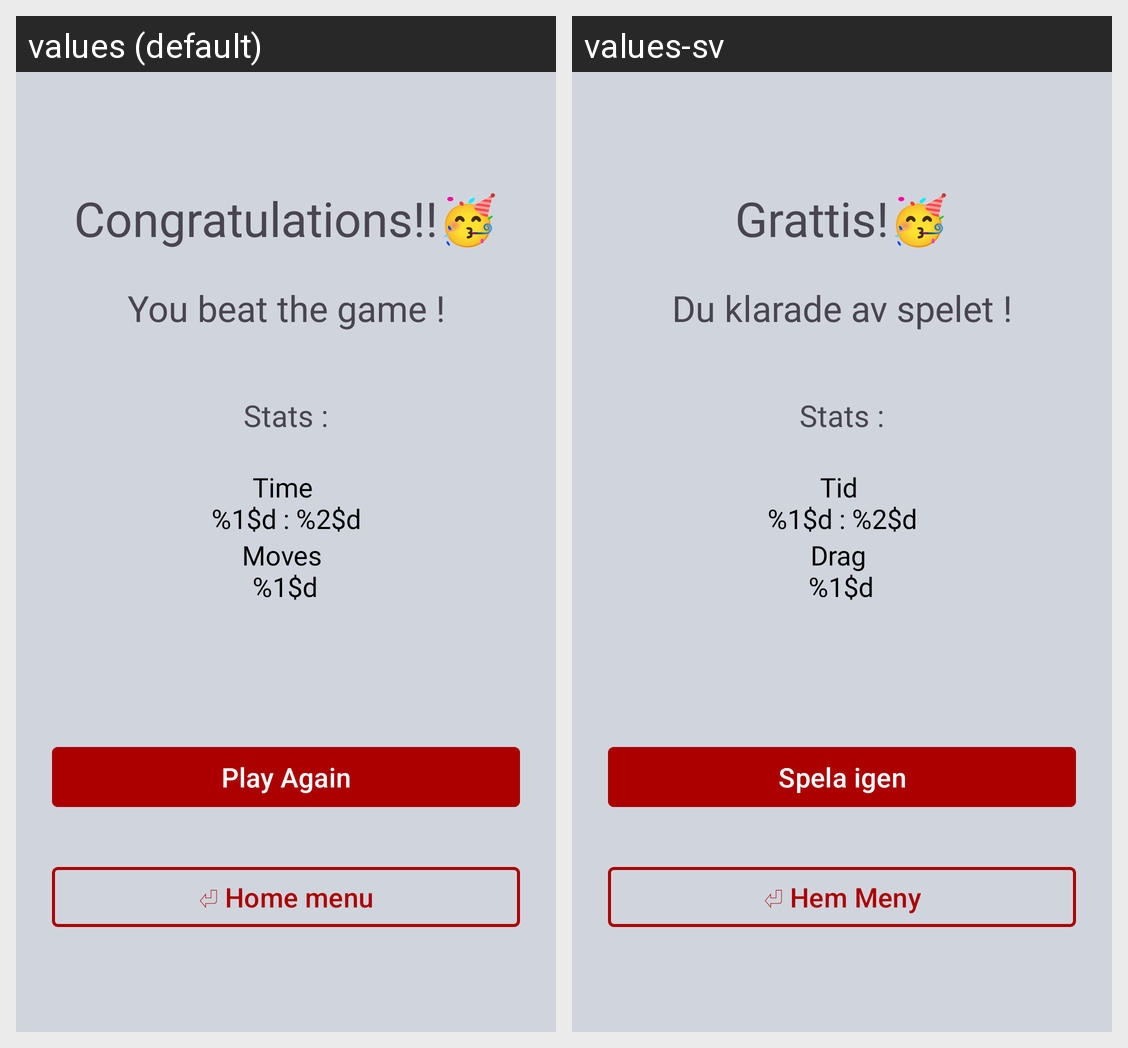

The same Android screen rendered under two of its app's locales, left to right. List the strings drawn on it with the default value and each locale's translation.
Android screen res/layout/activity_win.xml rendered under 2 locales, left to right: values (default), values-sv. Device: Nexus 5 (rendered at 1080×1920; each locale shown at half size, 540×960, under a caption strip naming it); theme Theme.MemoryMadness.
Strings drawn on this screen, with the default value and each locale's value (text and hints the layout hard-codes, and strings that could not be matched under every locale, appear in the picture but are not listed):

congratulations
  values: Congratulations!!🥳
  values-sv: Grattis!🥳

you_beat_the_game
  values: You beat the game !
  values-sv: Du klarade av spelet !

stats
  values: Stats :
  values-sv: Stats :

time
  values: Time 
      %1$d : %2$d
  values-sv: Tid 
      %1$d : %2$d

moves
  values: Moves 
      %1$d
  values-sv: Drag 
      %1$d

play_again
  values: Play Again
  values-sv: Spela igen

home_menu
  values: ⏎ Home menu
  values-sv: ⏎ Hem Meny
